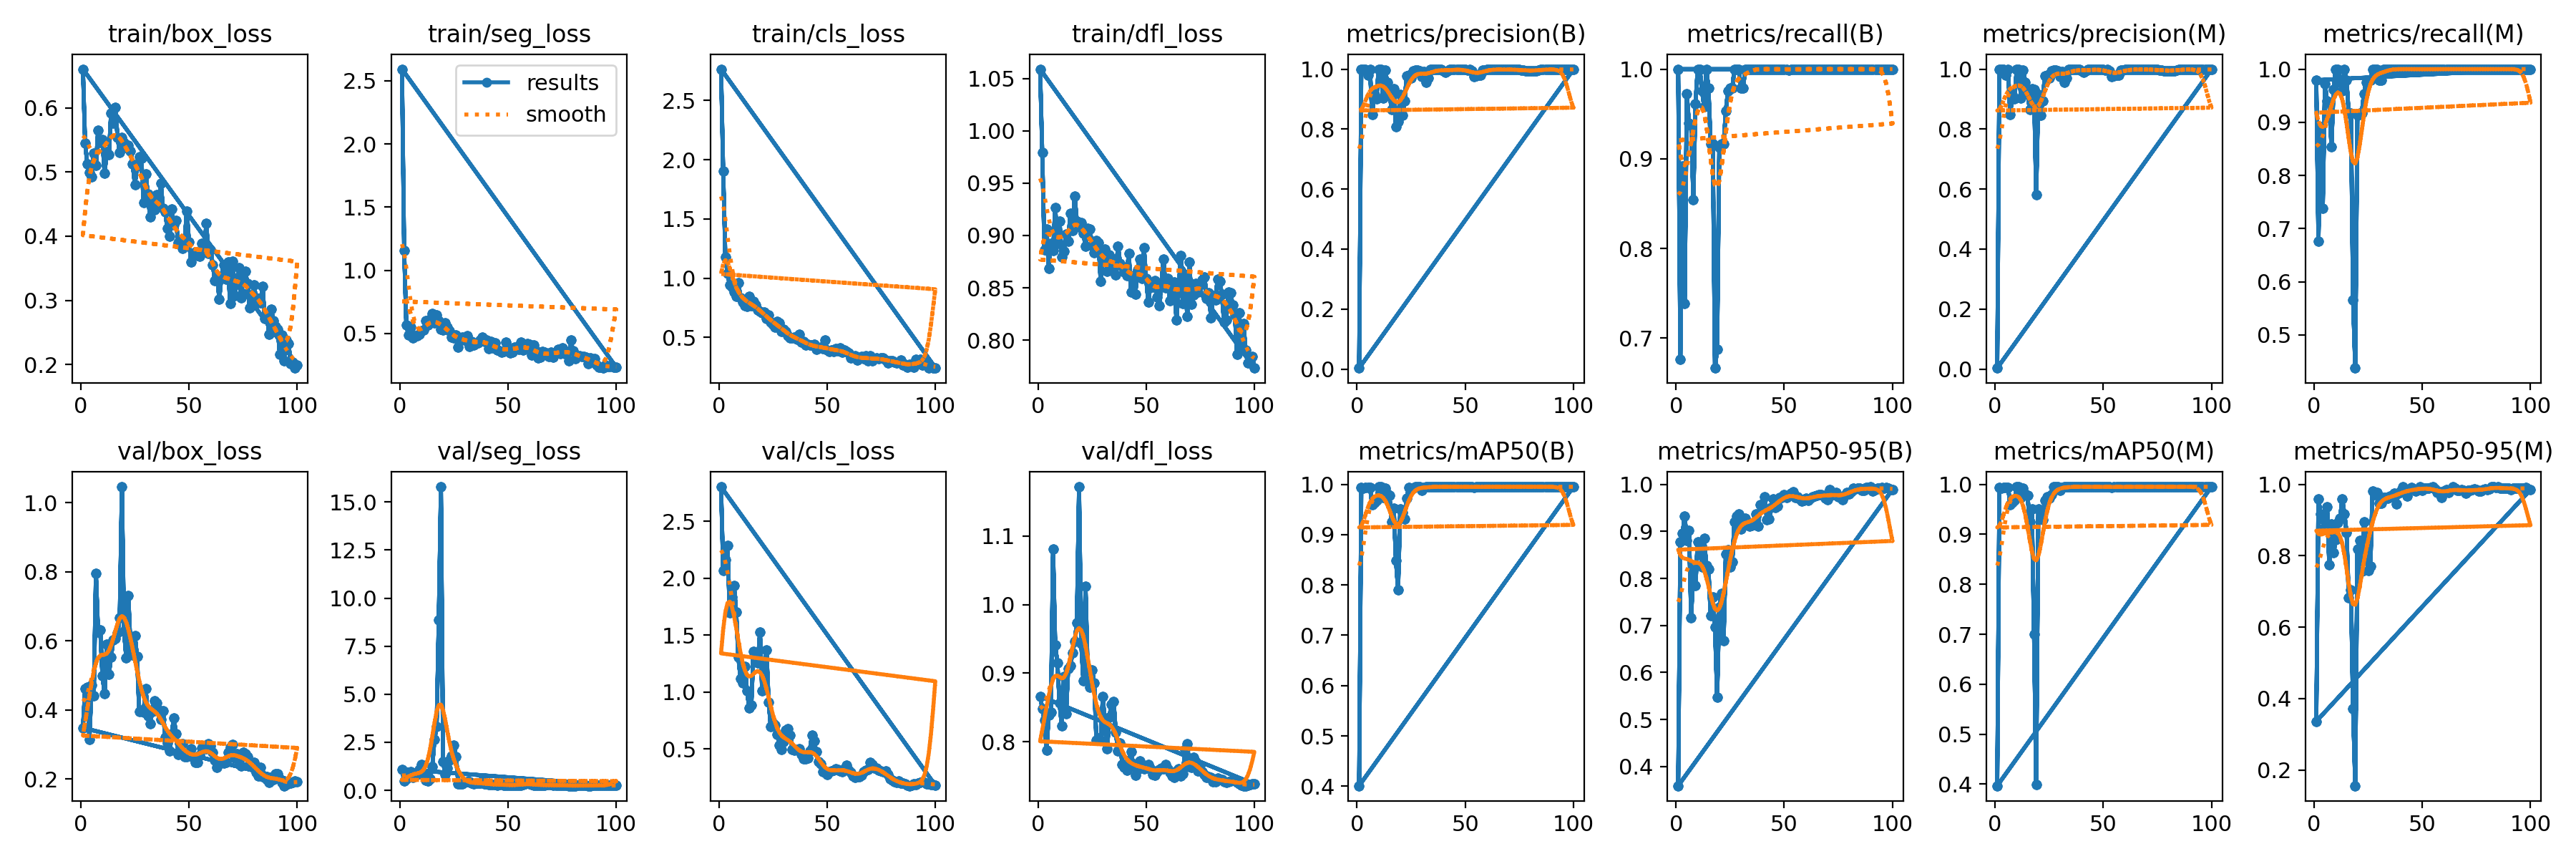

Source data for this figure (header and first rows):
epoch, train/box_loss, train/seg_loss, train/cls_loss, train/dfl_loss, metrics/precision(B), metrics/recall(B), metrics/mAP50(B), metrics/mAP50-95(B), metrics/precision(M), metrics/recall(M), metrics/mAP50(M), metrics/mAP50-95(M), val/box_loss, val/seg_loss, val/cls_loss, val/dfl_loss, lr/pg0, lr/pg1, lr/pg2
1, 0.6603, 2.593, 2.765, 1.059, 0.00333, 1, 0.401, 0.359, 0.00326, 0.9792, 0.3968, 0.3363, 0.3484, 1.101, 2.802, 0.8665, 0.00012, 0.00012, 0.00012
2, 0.5454, 1.157, 1.902, 0.9791, 1, 0.6765, 0.9934, 0.8777, 1, 0.6765, 0.9934, 0.9598, 0.4614, 0.4864, 2.064, 0.8488, 0.0002574, 0.0002574, 0.0002574
3, 0.5129, 0.5651, 1.177, 0.886, 1, 0.8921, 0.9928, 0.8955, 1, 0.8921, 0.9928, 0.9166, 0.465, 0.5833, 2.162, 0.8316, 0.0003921, 0.0003921, 0.0003921
4, 0.4988, 0.4897, 1.041, 0.9063, 1, 0.7387, 0.9938, 0.932, 1, 0.7387, 0.9938, 0.9026, 0.315, 0.7447, 2.288, 0.7882, 0.000524, 0.000524, 0.000524
5, 0.4927, 0.5516, 0.9426, 0.8687, 0.979, 0.9723, 0.993, 0.881, 0.979, 0.9723, 0.993, 0.88, 0.4723, 0.9753, 1.696, 0.8389, 0.0006531, 0.0006531, 0.0006531
6, 0.5296, 0.4655, 0.9233, 0.8921, 1, 0.9398, 0.9942, 0.9015, 1, 0.9398, 0.9942, 0.9367, 0.4409, 0.684, 1.834, 0.8433, 0.0007794, 0.0007794, 0.0007794
7, 0.51, 0.479, 0.8842, 0.8857, 0.8492, 0.9375, 0.9597, 0.7167, 0.8492, 0.9375, 0.9597, 0.7744, 0.7958, 0.878, 1.933, 1.081, 0.000903, 0.000903, 0.000903
8, 0.5649, 0.4803, 0.8494, 0.9267, 0.9161, 0.8542, 0.9633, 0.8193, 0.9161, 0.8542, 0.9633, 0.8884, 0.6252, 0.8207, 1.701, 0.9407, 0.001024, 0.001024, 0.001024
9, 0.5461, 0.4931, 0.9608, 0.8922, 0.9022, 0.9614, 0.9677, 0.7845, 0.9022, 0.9614, 0.9677, 0.8078, 0.6323, 1.069, 1.303, 0.9149, 0.001142, 0.001142, 0.001142
10, 0.5501, 0.5219, 0.837, 0.9139, 1, 0.9999, 0.995, 0.8778, 1, 0.9999, 0.995, 0.8449, 0.4999, 1.35, 1.12, 0.8563, 0.001257, 0.001257, 0.001257
11, 0.4978, 0.5272, 0.797, 0.8793, 1, 0.9994, 0.995, 0.8749, 1, 0.9994, 0.995, 0.8927, 0.4475, 0.7858, 1.077, 0.8237, 0.00137, 0.00137, 0.00137
12, 0.5313, 0.5985, 0.7693, 0.8849, 0.9035, 0.9757, 0.9739, 0.8242, 0.9035, 0.9757, 0.9739, 0.9058, 0.5906, 0.5192, 1.221, 0.8952, 0.001479, 0.001479, 0.001479
13, 0.5266, 0.564, 0.7605, 0.901, 0.997, 0.9583, 0.9927, 0.8861, 0.997, 0.9583, 0.9927, 0.9583, 0.5038, 0.4857, 1.009, 0.8411, 0.001586, 0.001586, 0.001586
14, 0.5921, 0.6099, 0.8474, 0.8947, 0.9564, 1, 0.9811, 0.8269, 0.9564, 1, 0.9811, 0.9175, 0.5526, 0.6087, 0.8611, 0.9065, 0.00169, 0.00169, 0.00169
15, 0.5765, 0.6592, 0.7704, 0.9209, 0.9208, 0.9792, 0.9774, 0.8199, 0.9208, 0.9792, 0.9774, 0.8655, 0.6025, 1.232, 0.8862, 0.9113, 0.001723, 0.001723, 0.001723
16, 0.601, 0.5827, 0.803, 0.9045, 0.8664, 0.9167, 0.9257, 0.7212, 0.8664, 0.9167, 0.925, 0.6822, 0.6078, 2.632, 1.355, 0.93, 0.001723, 0.001723, 0.001723
17, 0.5534, 0.6449, 0.7743, 0.9374, 0.9351, 0.9167, 0.9524, 0.7598, 0.9351, 0.9167, 0.9509, 0.7053, 0.6233, 3.3, 1.293, 0.9466, 0.001703, 0.001703, 0.001703
18, 0.5307, 0.5984, 0.7318, 0.9136, 0.8076, 0.6667, 0.8488, 0.6962, 0.9315, 0.5663, 0.7004, 0.3724, 0.6665, 8.877, 1.252, 0.974, 0.001683, 0.001683, 0.001683
19, 0.5541, 0.5307, 0.7178, 0.9079, 0.8237, 0.6875, 0.7904, 0.5474, 0.5812, 0.4375, 0.3986, 0.1559, 1.046, 15.79, 1.524, 1.172, 0.001663, 0.001663, 0.001663
20, 0.546, 0.5292, 0.7052, 0.9121, 0.9163, 0.9125, 0.9513, 0.7395, 0.9163, 0.9125, 0.9513, 0.8186, 0.6266, 1.507, 1.009, 0.9437, 0.001644, 0.001644, 0.001644
21, 0.5383, 0.5853, 0.7124, 0.9019, 0.8473, 0.9167, 0.9444, 0.7687, 0.8473, 0.9167, 0.9444, 0.8433, 0.5517, 0.8101, 1.134, 0.889, 0.001624, 0.001624, 0.001624
22, 0.5414, 0.552, 0.6589, 0.8898, 0.8932, 0.9167, 0.9315, 0.6672, 0.8932, 0.9167, 0.9298, 0.7572, 0.7304, 1.173, 1.369, 1.027, 0.001604, 0.001604, 0.001604
23, 0.5323, 0.519, 0.6877, 0.9065, 0.9786, 0.9532, 0.973, 0.852, 0.9786, 0.9532, 0.968, 0.8944, 0.5776, 1.56, 0.9105, 0.9021, 0.001584, 0.001584, 0.001584
24, 0.512, 0.4684, 0.6309, 0.9061, 0.9791, 0.9757, 0.9938, 0.8617, 0.9791, 0.9757, 0.9746, 0.8551, 0.559, 1.78, 0.6927, 0.8799, 0.001564, 0.001564, 0.001564
25, 0.4803, 0.4654, 0.6134, 0.8904, 0.97, 0.9792, 0.9892, 0.825, 0.97, 0.9792, 0.9721, 0.7591, 0.6155, 2.359, 0.7277, 0.9051, 0.001545, 0.001545, 0.001545
26, 0.5089, 0.4849, 0.5842, 0.8832, 0.9952, 0.9792, 0.9921, 0.8353, 0.9952, 0.9792, 0.9793, 0.771, 0.5546, 1.741, 0.7072, 0.8861, 0.001525, 0.001525, 0.001525
27, 0.5236, 0.3925, 0.6334, 0.8952, 0.997, 1, 0.995, 0.9206, 0.997, 1, 0.995, 0.9806, 0.3964, 0.3503, 0.6243, 0.8025, 0.001505, 0.001505, 0.001505
28, 0.5219, 0.4662, 0.6251, 0.8933, 0.9976, 1, 0.995, 0.9329, 0.9976, 1, 0.995, 0.9721, 0.3998, 0.342, 0.5308, 0.8054, 0.001485, 0.001485, 0.001485
29, 0.4524, 0.473, 0.5507, 0.8562, 0.9937, 1, 0.995, 0.9369, 0.9937, 1, 0.995, 0.977, 0.393, 0.3561, 0.4959, 0.802, 0.001465, 0.001465, 0.001465
30, 0.4975, 0.45, 0.568, 0.8839, 0.9752, 0.9792, 0.9877, 0.9055, 0.9752, 0.9792, 0.9877, 0.9478, 0.4624, 0.4231, 0.5606, 0.8659, 0.001446, 0.001446, 0.001446
31, 0.4653, 0.4829, 0.5503, 0.8869, 0.9912, 0.9792, 0.9938, 0.9233, 0.9912, 0.9792, 0.9938, 0.9467, 0.384, 0.4454, 0.6639, 0.8228, 0.001426, 0.001426, 0.001426
32, 0.4303, 0.3988, 0.5123, 0.8658, 0.9565, 1, 0.995, 0.9282, 0.9565, 1, 0.995, 0.9628, 0.3603, 0.4331, 0.6793, 0.7902, 0.001406, 0.001406, 0.001406
33, 0.4512, 0.4358, 0.4961, 0.8812, 0.971, 1, 0.995, 0.915, 0.971, 1, 0.995, 0.9634, 0.3956, 0.3686, 0.6217, 0.8358, 0.001386, 0.001386, 0.001386
34, 0.441, 0.407, 0.4977, 0.8686, 0.9982, 1, 0.995, 0.9117, 0.9982, 1, 0.995, 0.9603, 0.4273, 0.3532, 0.4935, 0.8549, 0.001366, 0.001366, 0.001366
35, 0.465, 0.421, 0.5039, 0.8776, 0.9986, 1, 0.995, 0.9133, 0.9986, 1, 0.995, 0.968, 0.4199, 0.3816, 0.489, 0.8591, 0.001347, 0.001347, 0.001347
36, 0.4539, 0.4249, 0.4858, 0.862, 0.9993, 1, 0.995, 0.9187, 0.9993, 1, 0.995, 0.9649, 0.4007, 0.3848, 0.4968, 0.8133, 0.001327, 0.001327, 0.001327
37, 0.482, 0.4473, 0.5279, 0.8898, 0.9989, 1, 0.995, 0.9368, 0.9989, 1, 0.995, 0.9753, 0.3731, 0.3768, 0.4981, 0.7868, 0.001307, 0.001307, 0.001307
38, 0.4434, 0.473, 0.4629, 0.8734, 0.999, 1, 0.995, 0.9117, 0.999, 1, 0.995, 0.9458, 0.3985, 0.4725, 0.4531, 0.7979, 0.001287, 0.001287, 0.001287
39, 0.438, 0.435, 0.466, 0.8703, 0.9987, 1, 0.995, 0.9563, 0.9987, 1, 0.995, 0.9751, 0.3218, 0.3226, 0.4157, 0.7672, 0.001267, 0.001267, 0.001267
40, 0.4119, 0.4469, 0.4377, 0.8653, 0.995, 1, 0.995, 0.9498, 0.995, 1, 0.995, 0.981, 0.3045, 0.3254, 0.4116, 0.7631, 0.001248, 0.001248, 0.001248
41, 0.4002, 0.3776, 0.439, 0.8614, 0.9883, 1, 0.995, 0.9744, 0.9883, 1, 0.995, 0.9925, 0.2825, 0.3089, 0.4186, 0.7586, 0.001228, 0.001228, 0.001228
42, 0.4427, 0.4346, 0.4333, 0.8829, 0.9953, 1, 0.995, 0.9247, 0.9953, 1, 0.995, 0.9806, 0.3306, 0.3073, 0.4811, 0.7733, 0.001208, 0.001208, 0.001208
43, 0.4179, 0.3847, 0.4338, 0.8458, 0.9989, 1, 0.995, 0.9268, 0.9989, 1, 0.995, 0.9671, 0.3765, 0.3128, 0.6203, 0.7861, 0.001188, 0.001188, 0.001188
44, 0.4245, 0.4258, 0.4392, 0.8617, 0.998, 1, 0.995, 0.9502, 0.998, 1, 0.995, 0.9853, 0.3321, 0.2951, 0.5668, 0.7673, 0.001168, 0.001168, 0.001168
45, 0.3898, 0.37, 0.4018, 0.8438, 0.9979, 1, 0.995, 0.9697, 0.9979, 1, 0.995, 0.9903, 0.2721, 0.2802, 0.473, 0.7511, 0.001149, 0.001149, 0.001149
46, 0.3932, 0.3603, 0.4096, 0.8674, 0.9986, 1, 0.995, 0.9502, 0.9986, 1, 0.995, 0.9872, 0.2845, 0.3001, 0.3853, 0.7592, 0.001129, 0.001129, 0.001129
47, 0.3805, 0.3507, 0.4186, 0.8774, 0.9997, 1, 0.995, 0.9541, 0.9997, 1, 0.995, 0.9808, 0.3019, 0.3518, 0.3696, 0.7717, 0.001109, 0.001109, 0.001109
48, 0.394, 0.3582, 0.4063, 0.8586, 0.9988, 1, 0.995, 0.9716, 0.9988, 1, 0.995, 0.9877, 0.2649, 0.2828, 0.2992, 0.7635, 0.001089, 0.001089, 0.001089
49, 0.439, 0.432, 0.4793, 0.888, 0.9986, 1, 0.995, 0.9723, 0.9986, 1, 0.995, 0.9927, 0.2656, 0.2615, 0.2945, 0.761, 0.001069, 0.001069, 0.001069
50, 0.3913, 0.3619, 0.3927, 0.859, 0.9986, 1, 0.995, 0.9786, 0.9986, 1, 0.995, 0.9834, 0.2756, 0.2639, 0.2749, 0.7613, 0.00105, 0.00105, 0.00105
51, 0.3599, 0.3443, 0.3799, 0.8365, 0.9956, 1, 0.995, 0.9725, 0.9956, 1, 0.995, 0.9883, 0.2882, 0.2824, 0.3008, 0.7663, 0.00103, 0.00103, 0.00103
52, 0.3724, 0.3538, 0.3933, 0.8526, 1, 0.9988, 0.995, 0.9772, 1, 0.9988, 0.995, 0.99, 0.2639, 0.2717, 0.3073, 0.7604, 0.00101, 0.00101, 0.00101
53, 0.3754, 0.3923, 0.3803, 0.8509, 0.9952, 1, 0.995, 0.9807, 0.9952, 1, 0.995, 0.9893, 0.2484, 0.2655, 0.3111, 0.7527, 0.0009902, 0.0009902, 0.0009902
54, 0.3698, 0.3914, 0.4076, 0.8566, 0.9762, 1, 0.993, 0.9851, 0.9762, 1, 0.993, 0.9906, 0.2485, 0.2723, 0.3215, 0.7508, 0.0009704, 0.0009704, 0.0009704
55, 0.3684, 0.3721, 0.3861, 0.8409, 0.9772, 1, 0.9946, 0.9728, 0.9772, 1, 0.9946, 0.9926, 0.2696, 0.2635, 0.3201, 0.756, 0.0009506, 0.0009506, 0.0009506
56, 0.3882, 0.428, 0.4115, 0.833, 0.9793, 1, 0.995, 0.9735, 0.9793, 1, 0.995, 0.9864, 0.2907, 0.2785, 0.3051, 0.7591, 0.0009308, 0.0009308, 0.0009308
57, 0.375, 0.3709, 0.374, 0.8519, 0.9795, 1, 0.995, 0.9699, 0.9795, 1, 0.995, 0.9775, 0.2956, 0.2861, 0.2994, 0.7613, 0.000911, 0.000911, 0.000911
58, 0.4196, 0.3913, 0.3942, 0.8775, 0.9962, 1, 0.995, 0.9653, 0.9962, 1, 0.995, 0.9794, 0.2878, 0.343, 0.3255, 0.7602, 0.0008912, 0.0008912, 0.0008912
59, 0.3731, 0.4212, 0.379, 0.8502, 0.9974, 1, 0.995, 0.9667, 0.9974, 1, 0.995, 0.9622, 0.3031, 0.4616, 0.3553, 0.767, 0.0008714, 0.0008714, 0.0008714
60, 0.3789, 0.4128, 0.3683, 0.8591, 0.998, 1, 0.995, 0.9713, 0.998, 1, 0.995, 0.9807, 0.2969, 0.3536, 0.3095, 0.7608, 0.0008516, 0.0008516, 0.0008516
... 340 more rows
